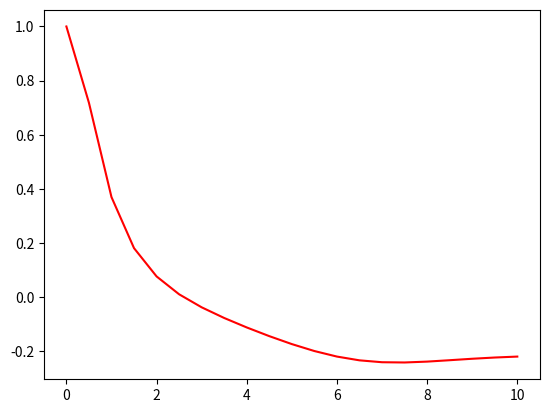

Reproduce this figure in Python.
import matplotlib.pyplot as plt
from numpy import *


def runge_kutta(points, start_cond_0, start_cond_1, step):
    values = [start_cond_0]
    values_der = [start_cond_1]

    for i in range(0, len(points) - 1):
        x_k = points[i]
        y_k = values[i]
        z_k = values_der[i]

        k1_1 = step * f(x_k, y_k, z_k)
        k1_2 = step * g(x_k, y_k, z_k)

        k2_1 = step * f(x_k + 0.5 * step, y_k + 0.5 * k1_1, z_k + 0.5 * k1_2)
        k2_2 = step * g(x_k + 0.5 * step, y_k + 0.5 * k1_1, z_k + 0.5 * k1_2)

        k3_1 = step * f(x_k + 0.5 * step, y_k + 0.5 * k2_1, z_k + 0.5 * k2_2)
        k3_2 = step * g(x_k + 0.5 * step, y_k + 0.5 * k2_1, z_k + 0.5 * k2_2)

        k4_1 = step * f(x_k + step, y_k + k3_1, z_k + k3_2)
        k4_2 = step * g(x_k + step, y_k + k3_1, z_k + k3_2)

        dy_k = 1 / 6 * (k1_1 + 2 * k2_1 + 2 * k3_1 + k4_1)
        dz_k = 1 / 6 * (k1_2 + 2 * k2_2 + 2 * k3_2 + k4_2)

        values.append(y_k + dy_k)
        values_der.append(z_k + dz_k)

    print(values)
    plt.plot(points, values, color='r', label='aaaaa')
    plt.show()

    return values


def get_points(begin, end, step):
    return arange(begin, end, step).tolist() + [end]


def get_values(points, func):
    return [func(points[i]) for i in range(len(points))]


def f(x, y, z):
    return -0.04 * x + 1.4 * y * z


def g(x, y, z):
    return 0.04 * x - 1.4 * y * z - 3 * y**2


def main():
    interval = [0, 10]
    step = 0.5

    points = get_points(*interval, step)
    runge_kutta(points, 1, 0.1, step)


if __name__ == '__main__':
    main()